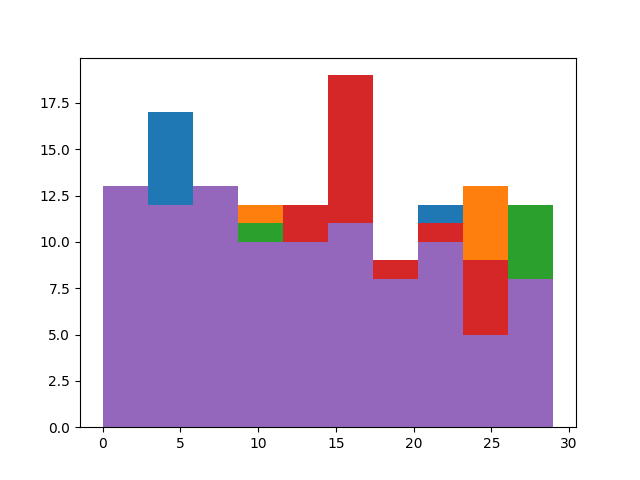

Values plotted in this chart, from the file beside it:
, a, b
0, 13, -4.734
1, 5, -4.734
2, 6, -4.734
3, 14, -4.734
4, 2, -4.734
5, 10, -4.734
6, 10, -4.734
7, 7, -4.734
8, 12, -4.734
9, 1, -4.734
10, 18, -4.734
11, 4, -4.734
12, 22, -4.734
13, 2, -4.734
14, 4, -4.734
15, 1, -4.734
16, 20, -4.734
17, 18, -4.734
18, 20, -4.734
19, 3, -4.734
20, 16, -4.734
21, 5, -4.734
22, 2, -4.734
23, 14, -4.734
24, 15, -4.734
25, 1, -4.734
26, 0, -4.734
27, 6, -4.734
28, 13, -4.734
29, 10, -4.734
30, 3, -4.734
31, 3, -4.734
32, 19, -4.734
33, 26, -4.734
34, 22, -4.734
35, 0, -4.734
36, 6, -4.734
37, 15, -4.734
38, 13, -4.734
39, 29, -4.734
40, 23, -4.734
41, 20, -4.734
42, 15, -4.734
43, 10, -4.734
44, 15, -4.734
45, 23, -4.734
46, 3, -4.734
47, 6, -4.734
48, 9, -4.734
49, 12, -4.734
50, 1, -4.734
51, 29, -4.734
52, 18, -4.734
53, 28, -4.734
54, 8, -4.734
55, 8, -4.734
56, 14, -4.734
57, 9, -4.734
58, 7, -4.734
59, 15, -4.734
... 40 more rows
